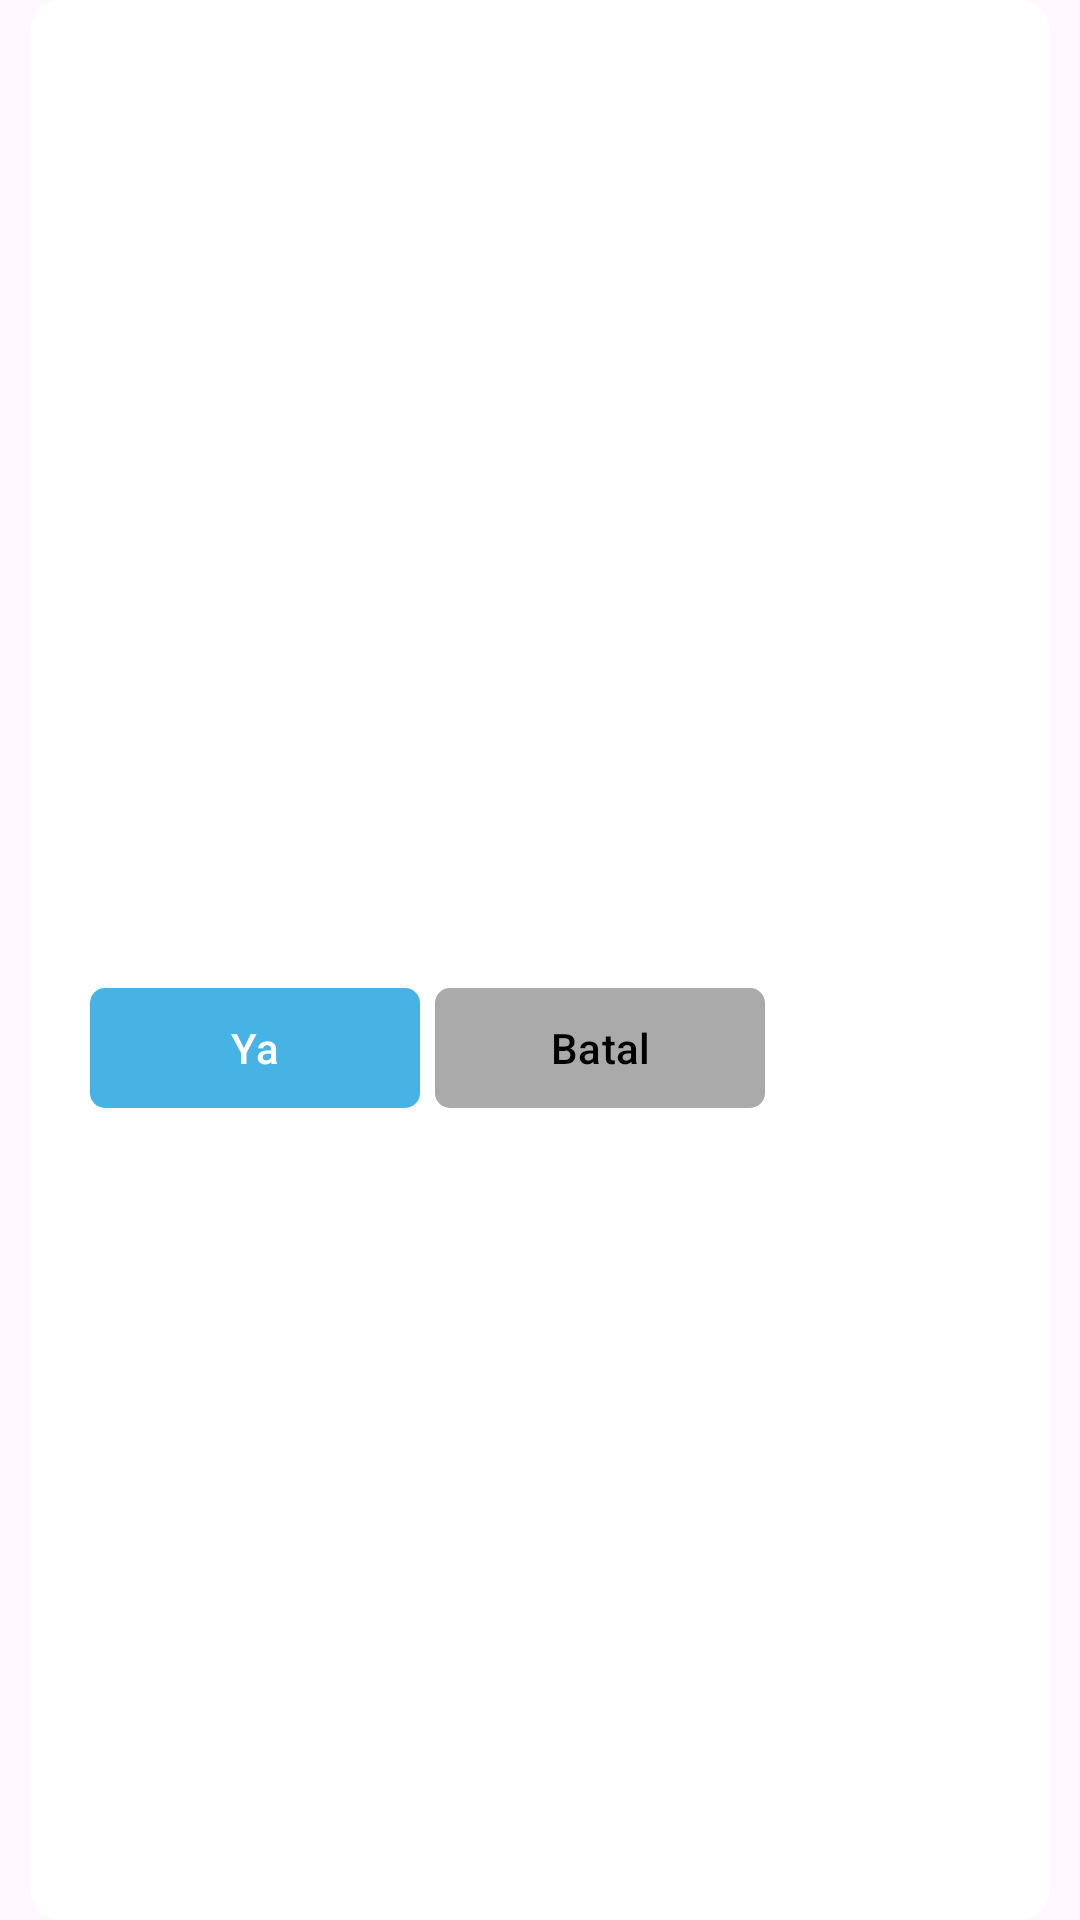

Write the Android layout XML for this screen, with the resource values it uses.
<!-- AndroidManifest.xml: application theme Theme.Laspika -->
<!-- res/layout/logout_dialog.xml -->
<?xml version="1.0" encoding="utf-8"?>
<LinearLayout xmlns:android="http://schemas.android.com/apk/res/android"
    xmlns:app="http://schemas.android.com/apk/res-auto"
    android:layout_width="match_parent"
    android:layout_height="wrap_content"
    xmlns:tools="http://schemas.android.com/tools">

    <androidx.cardview.widget.CardView
        android:layout_width="match_parent"
        android:layout_height="match_parent"
        android:layout_marginStart="10dp"
        android:layout_marginEnd="10dp"
        app:cardBackgroundColor="@color/white"
        app:cardCornerRadius="10dp"
        app:cardElevation="0dp">

        <androidx.constraintlayout.widget.ConstraintLayout
            android:layout_width="match_parent"
            android:layout_height="match_parent"
            android:paddingHorizontal="10dp">

            <TextView
                android:id="@+id/tv_dialog_title"
                android:layout_width="wrap_content"
                android:layout_height="wrap_content"
                android:layout_marginStart="10dp"
                android:layout_marginTop="20dp"
                android:fontFamily="@font/poppins_medium"
                tools:text="Hapus Data Pasien?"
                android:textColor="@color/black"
                android:textSize="18sp"
                android:textStyle="bold"
                app:layout_constraintStart_toStartOf="parent"
                app:layout_constraintTop_toTopOf="parent" />

            <TextView
                android:id="@+id/tv_dialog_message"
                android:layout_width="0dp"
                android:layout_height="wrap_content"
                android:layout_marginEnd="10dp"
                android:fontFamily="@font/poppins_medium"
                tools:text="Data pasien akan dihapus secara permanen"
                android:layout_marginTop="5dp"
                android:textStyle="bold"
                app:layout_constraintEnd_toEndOf="parent"
                app:layout_constraintStart_toStartOf="@id/tv_dialog_title"
                app:layout_constraintTop_toBottomOf="@id/tv_dialog_title" />

            <LinearLayout
                android:layout_width="230dp"
                android:layout_height="wrap_content"
                android:layout_marginTop="10dp"
                android:layout_marginBottom="20dp"
                android:orientation="horizontal"
                app:layout_constraintBottom_toBottomOf="parent"
                app:layout_constraintStart_toStartOf="@id/tv_dialog_message"
                app:layout_constraintTop_toBottomOf="@id/tv_dialog_message">

                <com.google.android.material.button.MaterialButton
                    android:id="@+id/btn_dialog_yes"
                    android:layout_width="0dp"
                    android:layout_height="wrap_content"
                    android:layout_marginEnd="5dp"
                    android:layout_weight="1"
                    app:cornerRadius="5dp"
                    android:text="@string/ya"
                    android:textAllCaps="false" />

                <com.google.android.material.button.MaterialButton
                    android:id="@+id/btn_dialog_dismiss"
                    android:layout_width="0dp"
                    android:layout_height="wrap_content"
                    android:layout_marginEnd="5dp"
                    android:layout_weight="1"
                    app:backgroundTint="@android:color/darker_gray"
                    app:cornerRadius="5dp"
                    android:text="@string/batal"
                    android:textColor="@android:color/background_dark"
                    android:textAllCaps="false"/>

            </LinearLayout>

        </androidx.constraintlayout.widget.ConstraintLayout>

    </androidx.cardview.widget.CardView>

</LinearLayout>
<!-- resources referenced by this layout -->
<resources>
  <color name="black">#FF000000</color>
  <color name="white">#FFFFFFFF</color>
  <string name="batal">Batal</string>
  <string name="ya">Ya</string>
  <style name="Theme.Laspika" parent="Base.Theme.Laspika" />
  <style name="Base.Theme.Laspika" parent="Theme.Material3.DayNight.NoActionBar">
          
          <item name="colorPrimary">@color/blue</item>
          <item name="android:statusBarColor">@color/black30</item>
      </style>
  <color name="blue">#47B2E4</color>
  <color name="black30">#4D000000</color>
</resources>
